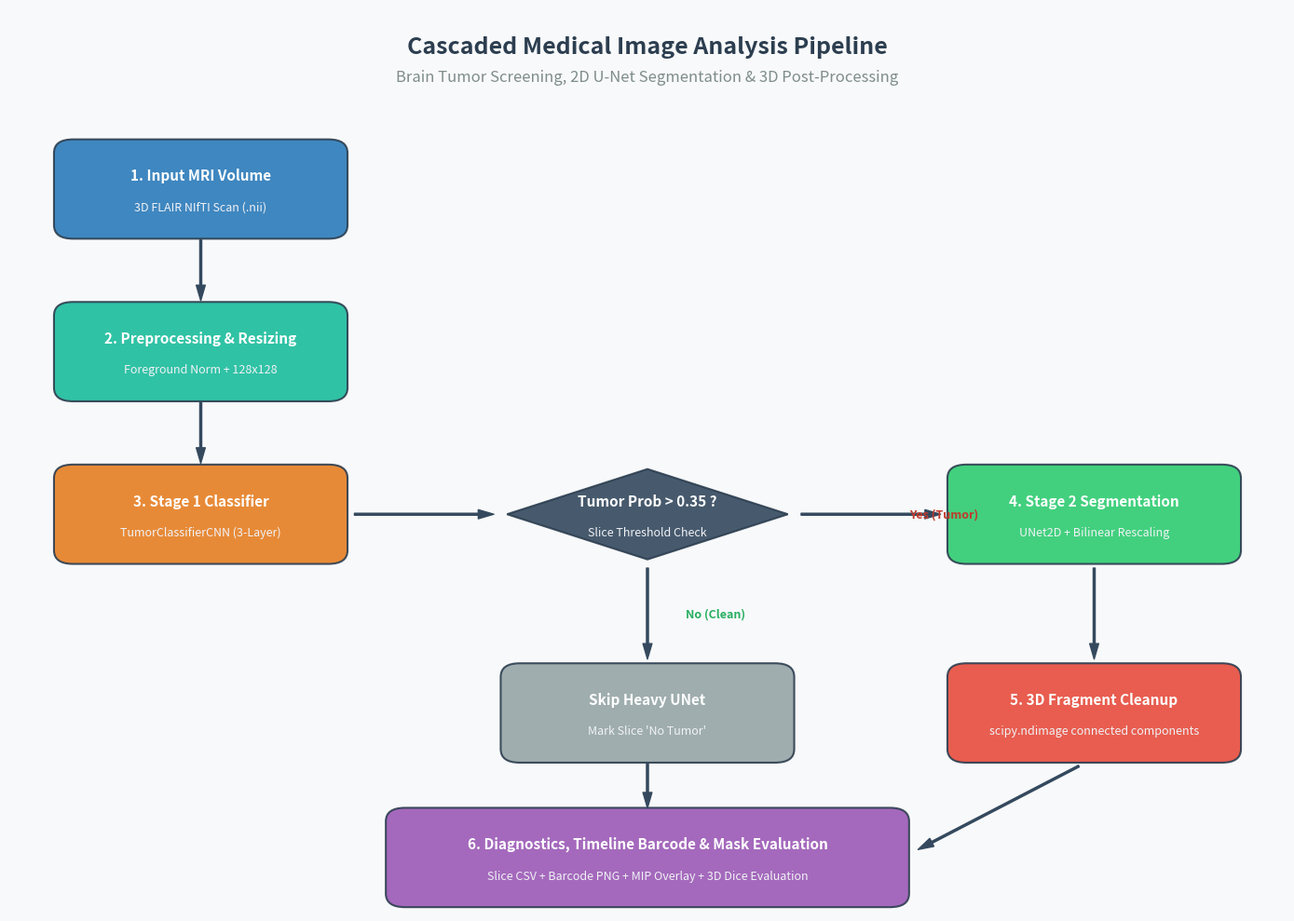

Write the Python code that produced this figure. (Note: this script raises an exception after producing the figure.)
import os
import matplotlib.pyplot as plt
import matplotlib.patches as patches

def draw_flowchart():
    fig, ax = plt.subplots(figsize=(14, 10), dpi=300)
    ax.set_xlim(0, 100)
    ax.set_ylim(0, 100)
    ax.axis('off')

    # Color Palette
    bg_color = "#f8f9fa"
    c_blue = "#2b7bba"
    c_teal = "#1abc9c"
    c_orange = "#e67e22"
    c_green = "#2ecc71"
    c_red = "#e74c3c"
    c_purple = "#9b59b6"

    fig.patch.set_facecolor(bg_color)
    ax.set_facecolor(bg_color)

    # Title
    ax.text(50, 95, "Cascaded Medical Image Analysis Pipeline", fontsize=18, fontweight='bold', ha='center', color="#2c3e50")
    ax.text(50, 92, "Brain Tumor Screening, 2D U-Net Segmentation & 3D Post-Processing", fontsize=12, ha='center', color="#7f8c8d")

    def add_box(x, y, w, h, title, subtitle, color, shape="rect"):
        if shape == "rect":
            box = patches.FancyBboxPatch((x - w/2, y - h/2), w, h, boxstyle="round,pad=0.5,rounding_size=1.5",
                                        facecolor=color, edgecolor="#2c3e50", linewidth=1.5, alpha=0.9)
            ax.add_patch(box)
        elif shape == "diamond":
            diamond = patches.Polygon([[x, y + h/2], [x + w/2, y], [x, y - h/2], [x - w/2, y]],
                                      facecolor=color, edgecolor="#2c3e50", linewidth=1.5, alpha=0.9)
            ax.add_patch(diamond)

        ax.text(x, y + (1.5 if subtitle else 0), title, fontsize=11, fontweight='bold', ha='center', va='center', color="white")
        if subtitle:
            ax.text(x, y - 2, subtitle, fontsize=9, ha='center', va='center', color="#f1f2f6")

    def add_arrow(x1, y1, x2, y2, label=None):
        ax.annotate('', xy=(x2, y2), xytext=(x1, y1),
                    arrowprops=dict(facecolor='#34495e', edgecolor='#34495e', width=1.5, headwidth=7, shrink=0.08))
        if label:
            mx, my = (x1 + x2) / 2, (y1 + y2) / 2
            ax.text(mx + 3, my, label, fontsize=9, fontweight='bold', color="#c0392b" if "Yes" in label else "#27ae60", ha='left', va='center')

    # ---- Pipeline Nodes ----
    # 1. Input
    add_box(15, 80, 22, 10, "1. Input MRI Volume", "3D FLAIR NIfTI Scan (.nii)", c_blue)
    
    # 2. Preprocessing
    add_box(15, 62, 22, 10, "2. Preprocessing & Resizing", "Foreground Norm + 128x128", c_teal)
    add_arrow(15, 75, 15, 67)

    # 3. Stage 1 Screening
    add_box(15, 44, 22, 10, "3. Stage 1 Classifier", "TumorClassifierCNN (3-Layer)", c_orange)
    add_arrow(15, 57, 15, 49)

    # Decision Gate
    add_box(50, 44, 22, 10, "Tumor Prob > 0.35 ?", "Slice Threshold Check", "#34495e", shape="diamond")
    add_arrow(26, 44, 39, 44)

    # 4. Skip Clean
    add_box(50, 22, 22, 10, "Skip Heavy UNet", "Mark Slice 'No Tumor'", "#95a5a6")
    add_arrow(50, 39, 50, 27, label="No (Clean)")

    # 5. Stage 2 UNet
    add_box(85, 44, 22, 10, "4. Stage 2 Segmentation", "UNet2D + Bilinear Rescaling", c_green)
    add_arrow(61, 44, 74, 44, label="Yes (Tumor)")

    # 6. Stage 3 Cleanup
    add_box(85, 22, 22, 10, "5. 3D Fragment Cleanup", "scipy.ndimage connected components", c_red)
    add_arrow(85, 39, 85, 27)

    # 7. Outputs & Metrics
    add_box(50, 6, 40, 10, "6. Diagnostics, Timeline Barcode & Mask Evaluation", "Slice CSV + Barcode PNG + MIP Overlay + 3D Dice Evaluation", c_purple)
    add_arrow(85, 17, 70, 6)
    add_arrow(50, 17, 50, 11)

    plt.tight_layout()
    out_dir = os.path.join(os.path.dirname(__file__), "processed", "outputs")
    os.makedirs(out_dir, exist_ok=True)
    out_file = os.path.join(out_dir, "workflow_chart.png")
    plt.savefig(out_file, bbox_inches='tight', facecolor=fig.get_facecolor(), dpi=300)
    plt.close(fig)
    print(f"Flowchart successfully generated and saved to: {out_file}")

if __name__ == "__main__":
    draw_flowchart()
